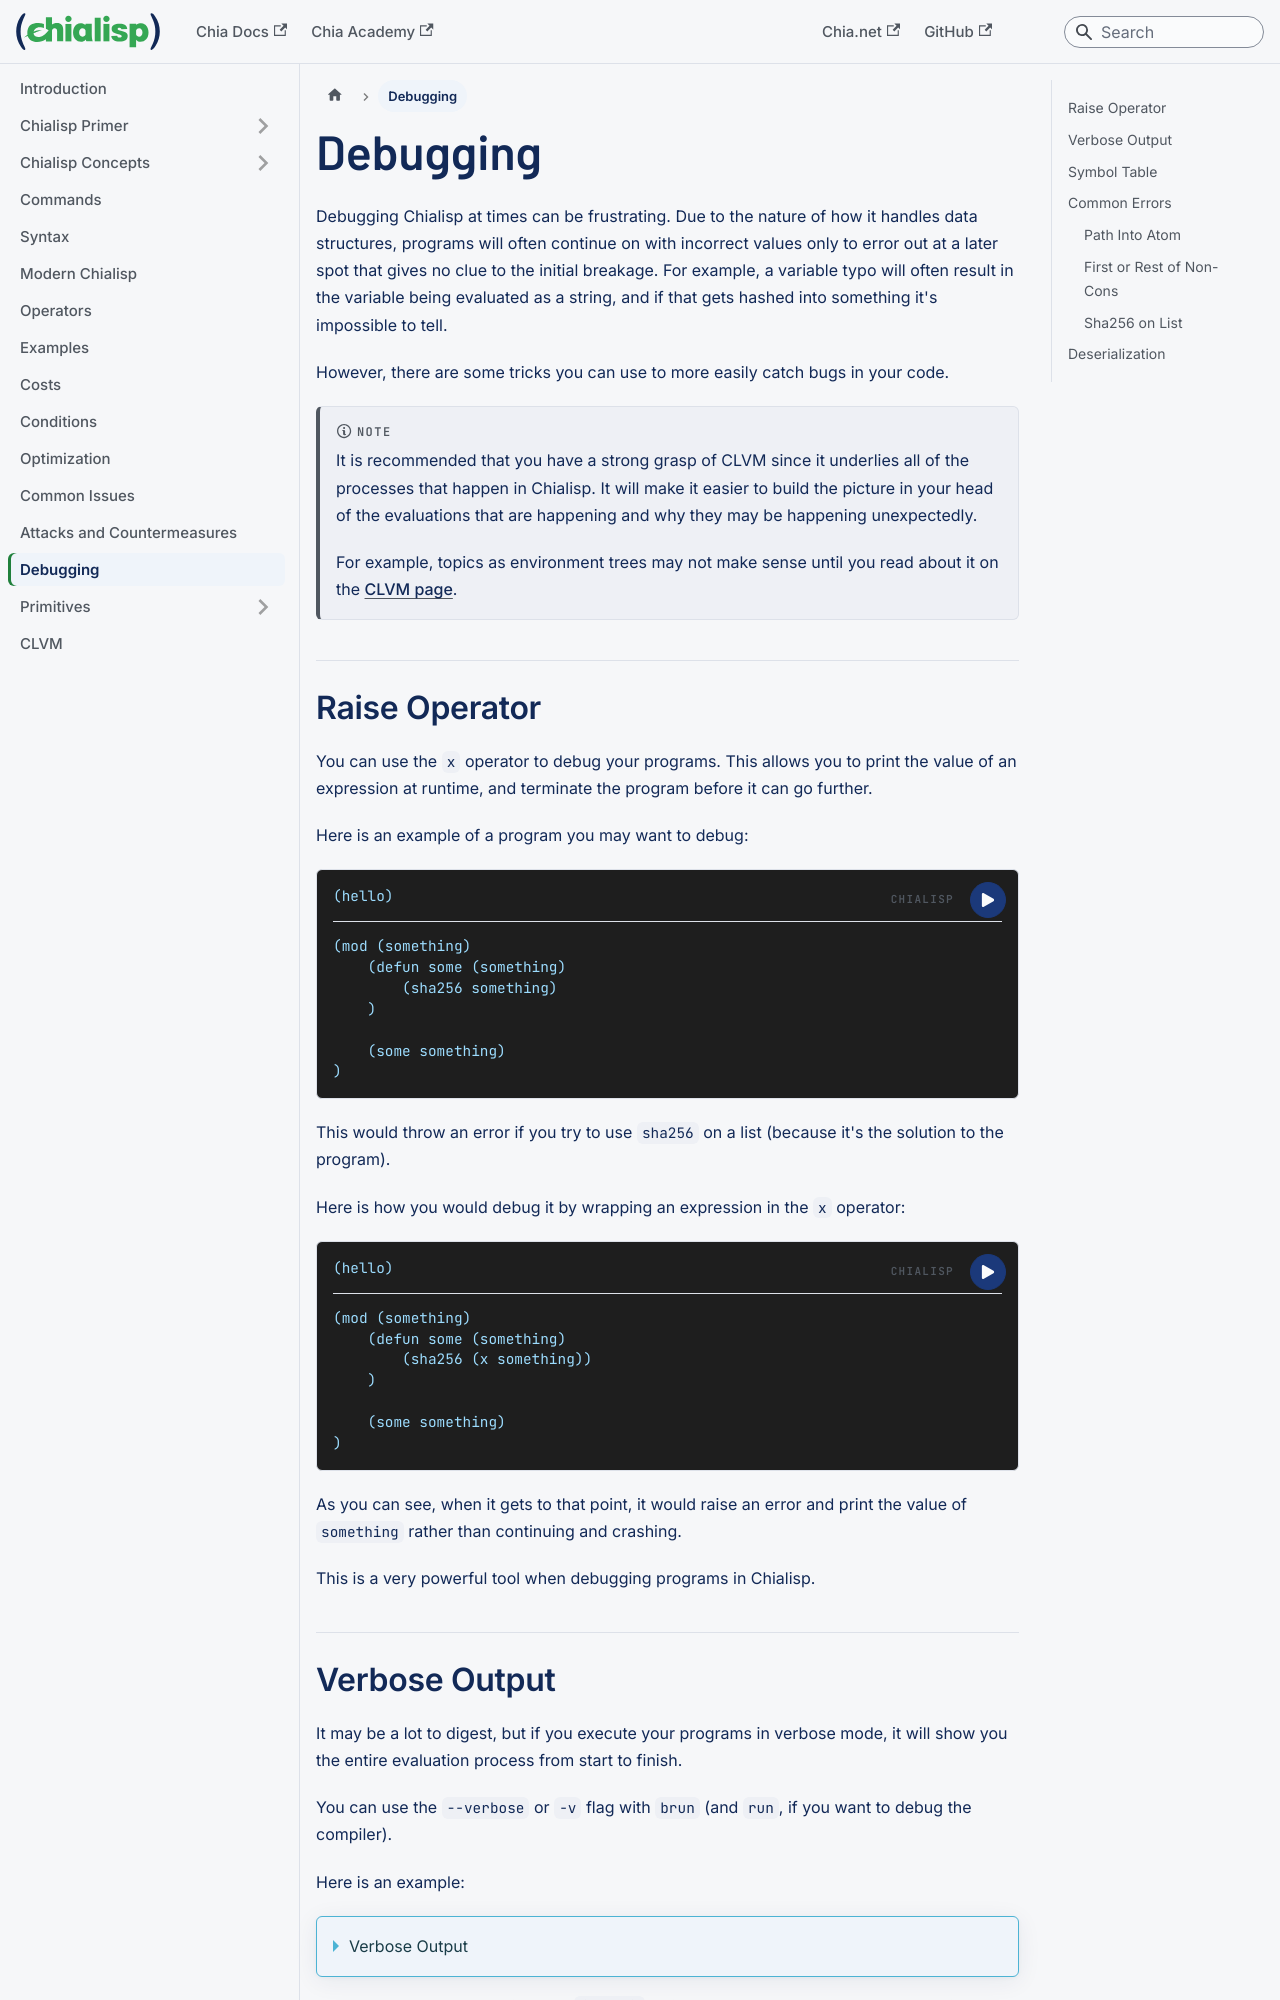

repository: Chia-Network/chialisp-web · page: debugging/index.html · generator: docusaurus

---
id: debugging
title: Debugging
slug: /debugging
---

import Runnable from '@site/src/components/Runnable.tsx';

Debugging Chialisp at times can be frustrating. Due to the nature of how it handles data structures, programs will often continue on with incorrect values only to error out at a later spot that gives no clue to the initial breakage. For example, a variable typo will often result in the variable being evaluated as a string, and if that gets hashed into something it's impossible to tell.

However, there are some tricks you can use to more easily catch bugs in your code.

:::note
It is recommended that you have a strong grasp of CLVM since it underlies all of the processes that happen in Chialisp. It will make it easier to build the picture in your head of the evaluations that are happening and why they may be happening unexpectedly.

For example, topics as environment trees may not make sense until you read about it on the [CLVM page](/clvm).
:::

## Raise Operator

You can use the `x` operator to debug your programs. This allows you to print the value of an expression at runtime, and terminate the program before it can go further.

Here is an example of a program you may want to debug:

<Runnable flavor='chialisp' input='(hello)'>

```chialisp
(mod (something)
    (defun some (something)
        (sha256 something)
    )

    (some something)
)
```

</Runnable>

This would throw an error if you try to use `sha256` on a list (because it's the solution to the program).

Here is how you would debug it by wrapping an expression in the `x` operator:

<Runnable flavor='chialisp' input='(hello)'>

```chialisp
(mod (something)
    (defun some (something)
        (sha256 (x something))
    )

    (some something)
)
```

</Runnable>

As you can see, when it gets to that point, it would raise an error and print the value of `something` rather than continuing and crashing.

This is a very powerful tool when debugging programs in Chialisp.
